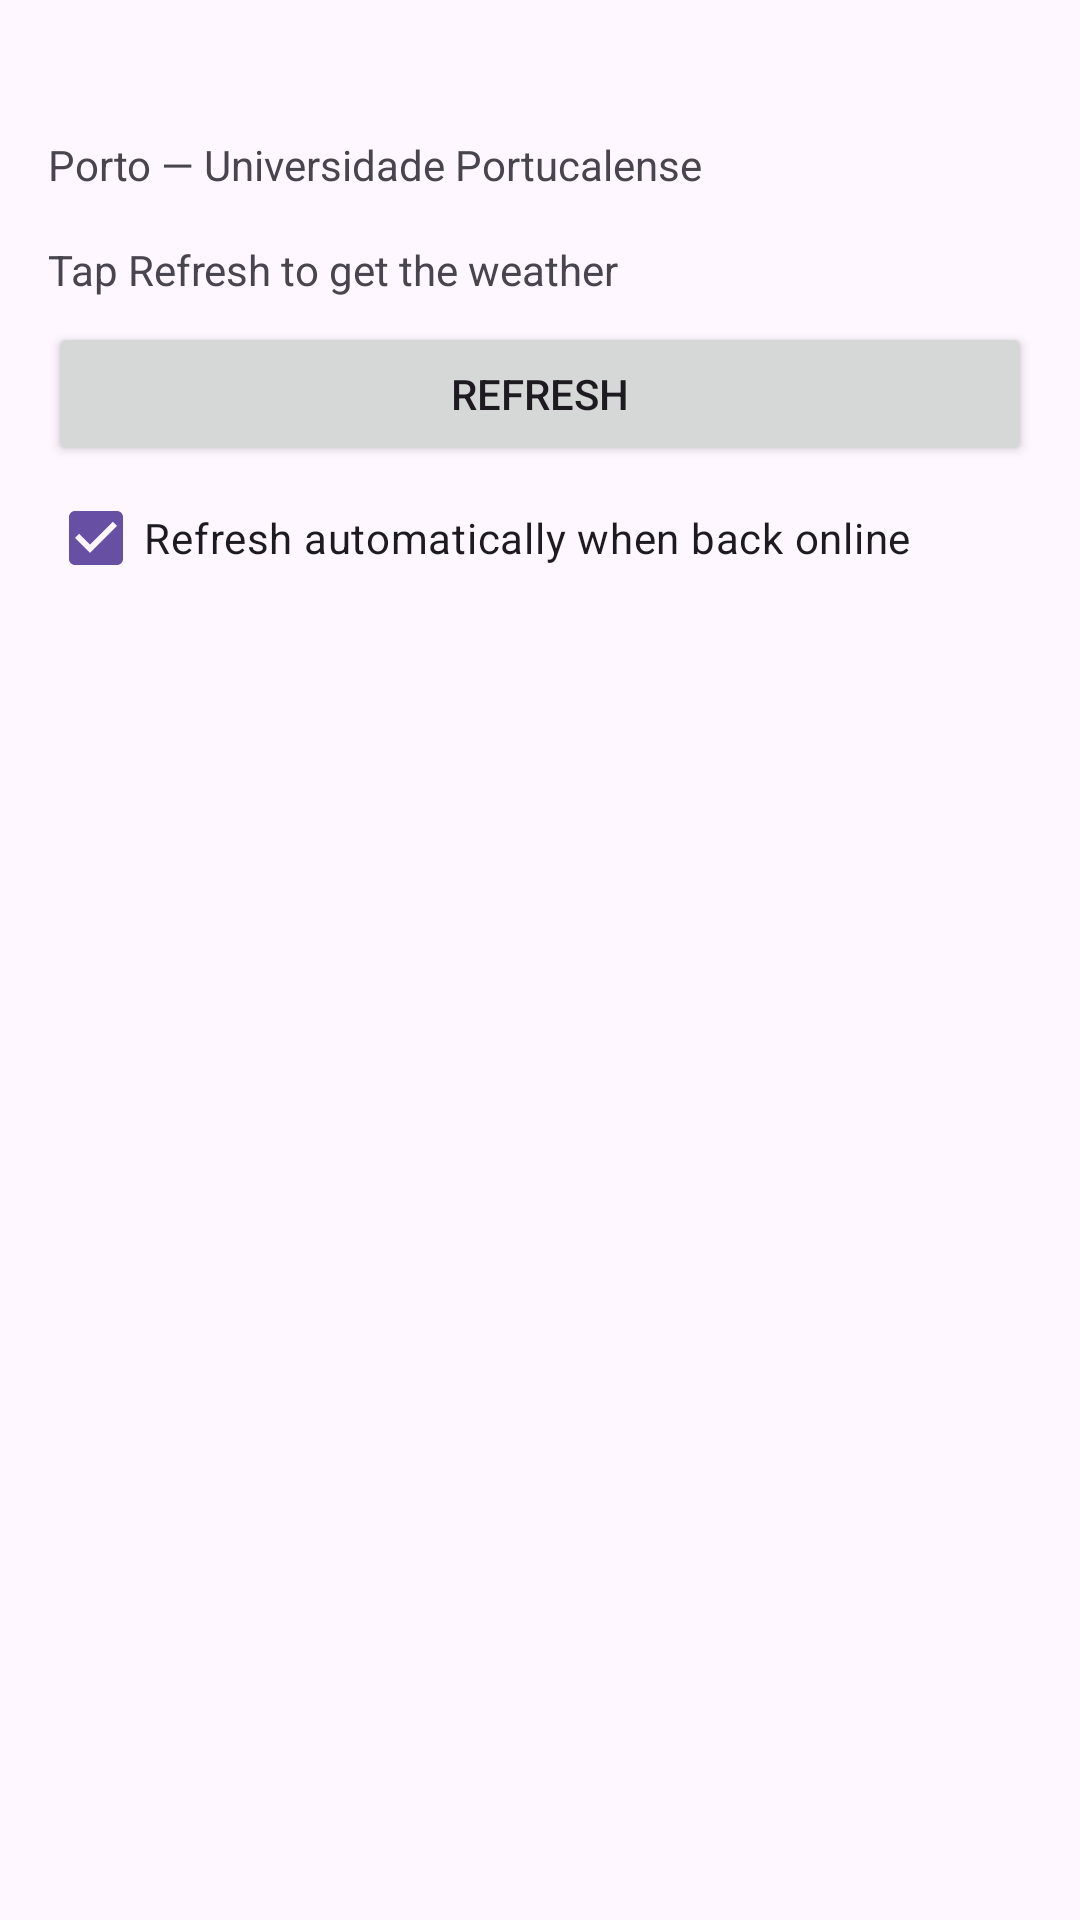

Reconstruct the res/layout file that produces this screen, plus the resources it refers to.
<!-- AndroidManifest.xml: application theme Theme.UPRStudentHub -->
<!-- res/layout/activity_weather.xml -->
<?xml version="1.0" encoding="utf-8"?>
<LinearLayout xmlns:android="http://schemas.android.com/apk/res/android"
    android:layout_width="match_parent"
    android:layout_height="match_parent"
    android:fitsSystemWindows="true"
    android:orientation="vertical">

    <TextView
        android:id="@+id/tvOffline"
        android:layout_width="match_parent"
        android:layout_height="wrap_content"
        android:background="@color/upt_navy"
        android:gravity="center"
        android:minHeight="@dimen/touch_target"
        android:text="@string/banner_offline"
        android:textColor="@android:color/white"
        android:visibility="gone" />

    <LinearLayout
        android:layout_width="match_parent"
        android:layout_height="match_parent"
        android:orientation="vertical"
        android:padding="@dimen/spacing_m">

        <TextView
            android:id="@+id/tvGreeting"
            android:layout_width="match_parent"
            android:layout_height="wrap_content"
            android:textAppearance="?attr/textAppearanceTitleLarge" />

        <TextView
            android:layout_width="match_parent"
            android:layout_height="wrap_content"
            android:text="@string/weather_location" />

        <LinearLayout
            android:id="@+id/weatherCard"
            android:layout_width="match_parent"
            android:layout_height="wrap_content"
            android:layout_marginTop="@dimen/spacing_m"
            android:background="@color/upt_light"
            android:orientation="vertical"
            android:padding="@dimen/spacing_m"
            android:visibility="gone">

            <TextView
                android:id="@+id/tvTemperature"
                android:layout_width="wrap_content"
                android:layout_height="wrap_content"
                android:textAppearance="?attr/textAppearanceTitleMedium"
                android:textColor="@color/upt_navy" />

            <TextView
                android:id="@+id/tvDescription"
                android:layout_width="wrap_content"
                android:layout_height="wrap_content"
                android:textAppearance="?attr/textAppearanceTitleMedium"
                android:textColor="@color/upt_navy" />

            <TextView
                android:id="@+id/tvHumidity"
                android:layout_width="wrap_content"
                android:layout_height="wrap_content"
                android:layout_marginTop="@dimen/spacing_s"
                android:textColor="@color/upt_navy" />

            <TextView
                android:id="@+id/tvWind"
                android:layout_width="wrap_content"
                android:layout_height="wrap_content"
                android:textColor="@color/upt_navy" />
        </LinearLayout>

        <TextView
            android:id="@+id/tvWeatherStatus"
            android:layout_width="match_parent"
            android:layout_height="wrap_content"
            android:layout_marginTop="@dimen/spacing_m"
            android:text="@string/status_weather_idle" />

        <ProgressBar
            android:id="@+id/progressLoading"
            android:layout_width="@dimen/touch_target"
            android:layout_height="@dimen/touch_target"
            android:layout_marginTop="@dimen/spacing_s"
            android:contentDescription="@string/cd_weather_progress"
            android:indeterminate="true"
            android:visibility="gone" />

        <Button
            android:id="@+id/btnRefresh"
            android:layout_width="match_parent"
            android:layout_height="wrap_content"
            android:layout_marginTop="@dimen/spacing_s"
            android:minHeight="@dimen/touch_target"
            android:text="@string/btn_refresh" />

        <CheckBox
            android:id="@+id/cbAutoRefresh"
            android:layout_width="match_parent"
            android:layout_height="wrap_content"
            android:checked="true"
            android:minHeight="@dimen/touch_target"
            android:text="@string/cb_auto_refresh" />
    </LinearLayout>
</LinearLayout>
<!-- resources referenced by this layout -->
<resources>
  <color name="upt_light">#DCE9F5</color>
  <color name="upt_navy">#0B2A4A</color>
  <dimen name="spacing_m">16dp</dimen>
  <dimen name="spacing_s">8dp</dimen>
  <dimen name="touch_target">48dp</dimen>
  <string name="banner_offline">You are offline</string>
  <string name="btn_refresh">Refresh</string>
  <string name="cb_auto_refresh">Refresh automatically when back online</string>
  <string name="cd_weather_progress">Loading weather data</string>
  <string name="status_weather_idle">Tap Refresh to get the weather</string>
  <string name="weather_location">Porto — Universidade Portucalense</string>
  <style name="Theme.UPRStudentHub" parent="Base.Theme.UPRStudentHub" />
  <style name="Base.Theme.UPRStudentHub" parent="Theme.Material3.DayNight">
          
          
      </style>
</resources>
